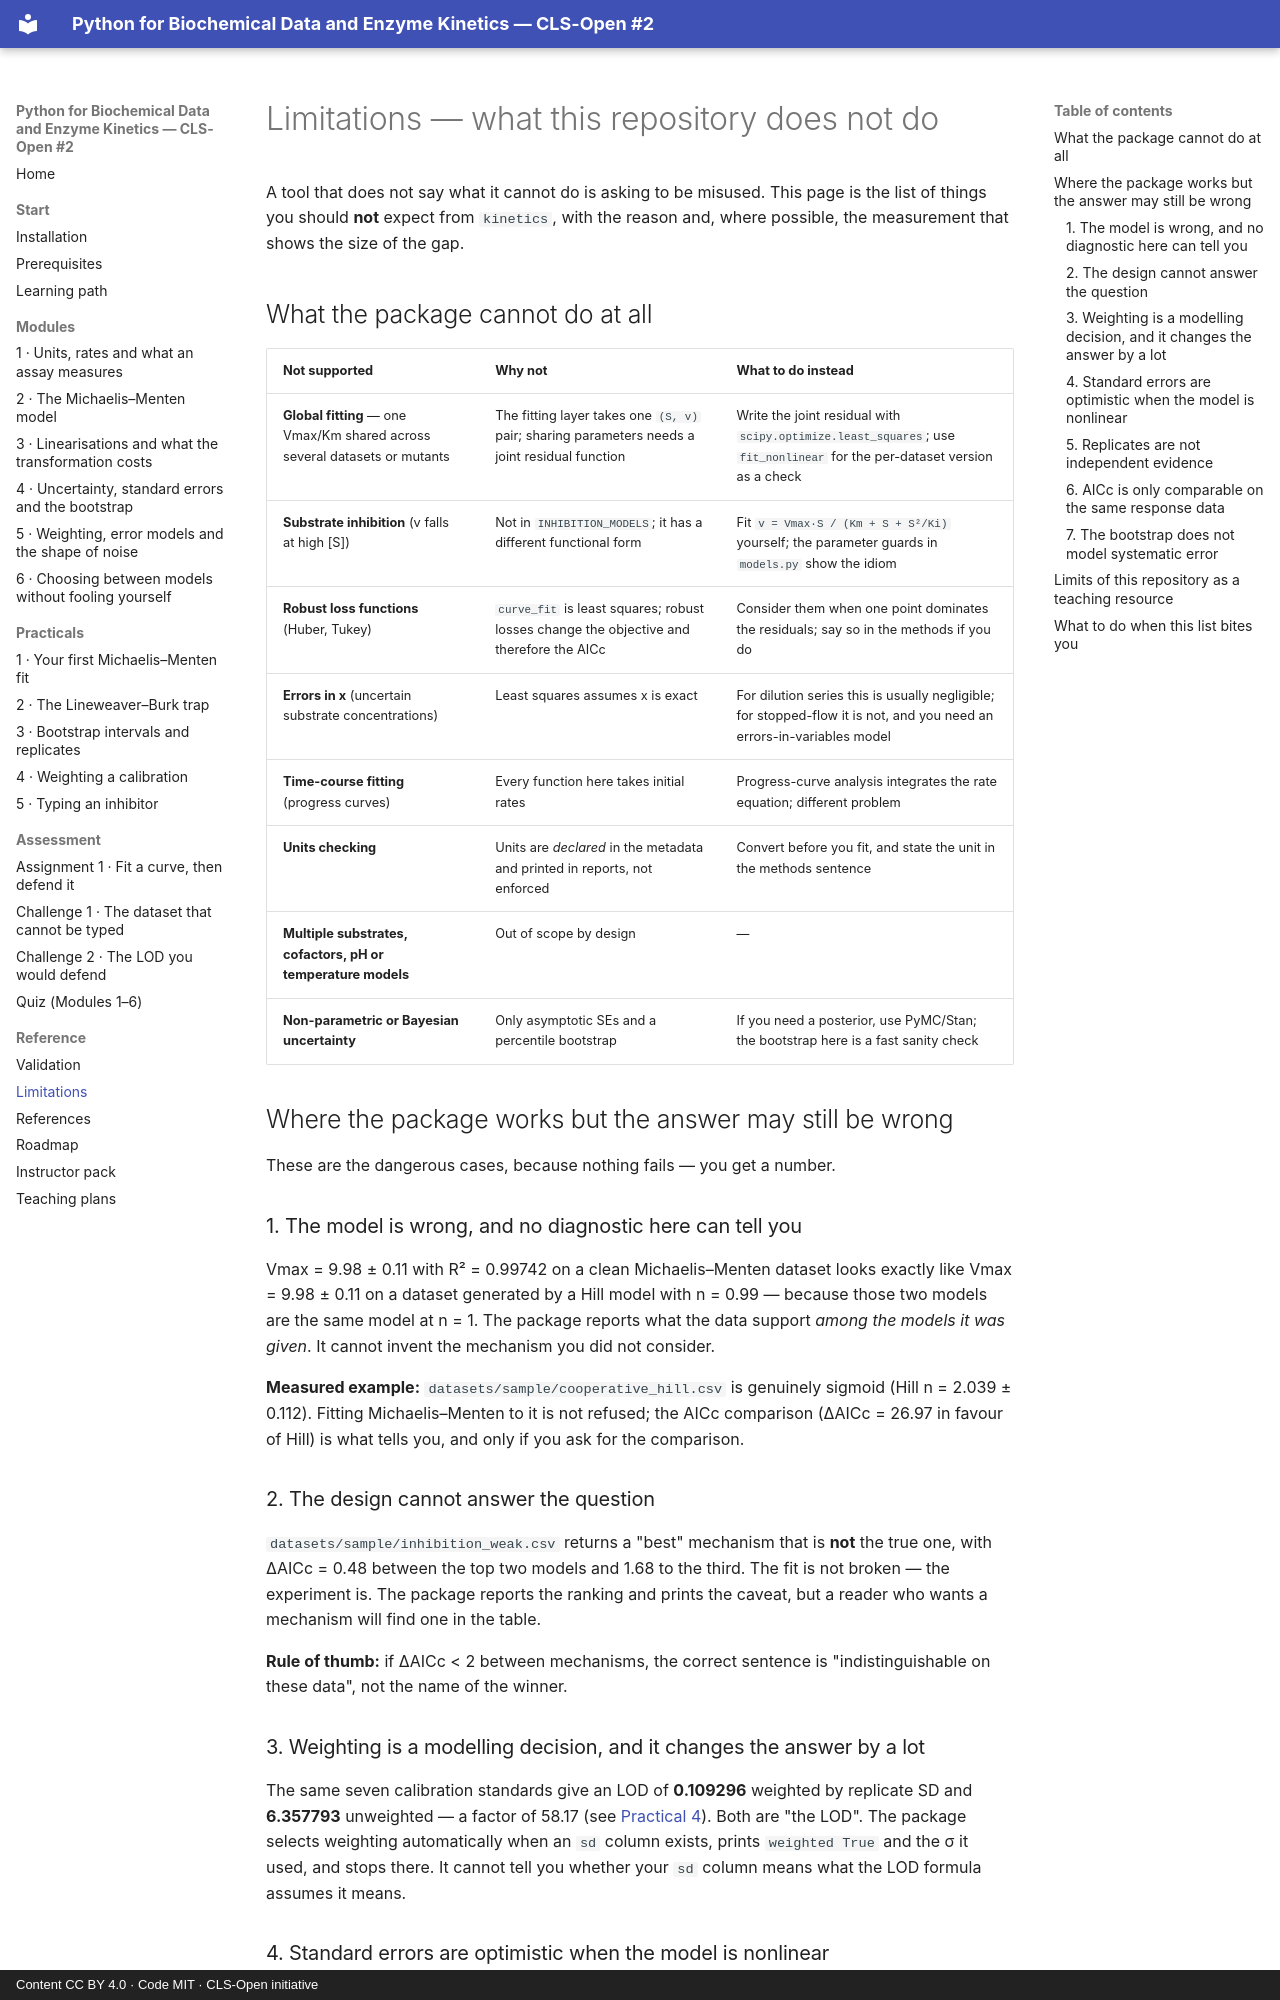

repository: CLS-Open/python-for-biochemists · page: limitations/index.html · generator: mkdocs · copyright: Content CC BY 4.0 · Code MIT · CLS-Open initiative

# Limitations — what this repository does not do

A tool that does not say what it cannot do is asking to be misused. This page is the list of
things you should **not** expect from `kinetics`, with the reason and, where possible, the
measurement that shows the size of the gap.

## What the package cannot do at all

| Not supported | Why not | What to do instead |
|---|---|---|
| **Global fitting** — one Vmax/Km shared across several datasets or mutants | The fitting layer takes one `(S, v)` pair; sharing parameters needs a joint residual function | Write the joint residual with `scipy.optimize.least_squares`; use `fit_nonlinear` for the per-dataset version as a check |
| **Substrate inhibition** (v falls at high [S]) | Not in `INHIBITION_MODELS`; it has a different functional form | Fit `v = Vmax·S / (Km + S + S²/Ki)` yourself; the parameter guards in `models.py` show the idiom |
| **Robust loss functions** (Huber, Tukey) | `curve_fit` is least squares; robust losses change the objective and therefore the AICc | Consider them when one point dominates the residuals; say so in the methods if you do |
| **Errors in x** (uncertain substrate concentrations) | Least squares assumes x is exact | For dilution series this is usually negligible; for stopped-flow it is not, and you need an errors-in-variables model |
| **Time-course fitting** (progress curves) | Every function here takes initial rates | Progress-curve analysis integrates the rate equation; different problem |
| **Units checking** | Units are *declared* in the metadata and printed in reports, not enforced | Convert before you fit, and state the unit in the methods sentence |
| **Multiple substrates, cofactors, pH or temperature models** | Out of scope by design | — |
| **Non-parametric or Bayesian uncertainty** | Only asymptotic SEs and a percentile bootstrap | If you need a posterior, use PyMC/Stan; the bootstrap here is a fast sanity check |

## Where the package works but the answer may still be wrong

These are the dangerous cases, because nothing fails — you get a number.

### 1. The model is wrong, and no diagnostic here can tell you

Vmax = 9.98 ± 0.11 with R² = 0.99742 on a clean Michaelis–Menten dataset looks exactly like
Vmax = 9.98 ± 0.11 on a dataset generated by a Hill model with n = 0.99 — because those two
models are the same model at n = 1. The package reports what the data support *among the
models it was given*. It cannot invent the mechanism you did not consider.

**Measured example:** `datasets/sample/cooperative_hill.csv` is genuinely sigmoid (Hill
n = 2.039 ± 0.112). Fitting Michaelis–Menten to it is not refused; the AICc comparison
(ΔAICc = 26.97 in favour of Hill) is what tells you, and only if you ask for the comparison.

### 2. The design cannot answer the question

`datasets/sample/inhibition_weak.csv` returns a "best" mechanism that is **not** the true one,
with ΔAICc = 0.48 between the top two models and 1.68 to the third. The fit is not broken —
the experiment is. The package reports the ranking and prints the caveat, but a reader who
wants a mechanism will find one in the table.

**Rule of thumb:** if ΔAICc < 2 between mechanisms, the correct sentence is "indistinguishable
on these data", not the name of the winner.

### 3. Weighting is a modelling decision, and it changes the answer by a lot

The same seven calibration standards give an LOD of **0.109296** weighted by replicate SD and
**6.357793** unweighted — a factor of 58.17 (see
[Practical 4](practicals/practical-04-weighting-a-calibration.md)). Both are "the LOD". The
package selects weighting automatically when an `sd` column exists, prints `weighted True` and
the σ it used, and stops there. It cannot tell you whether your `sd` column means what the
LOD formula assumes it means.
